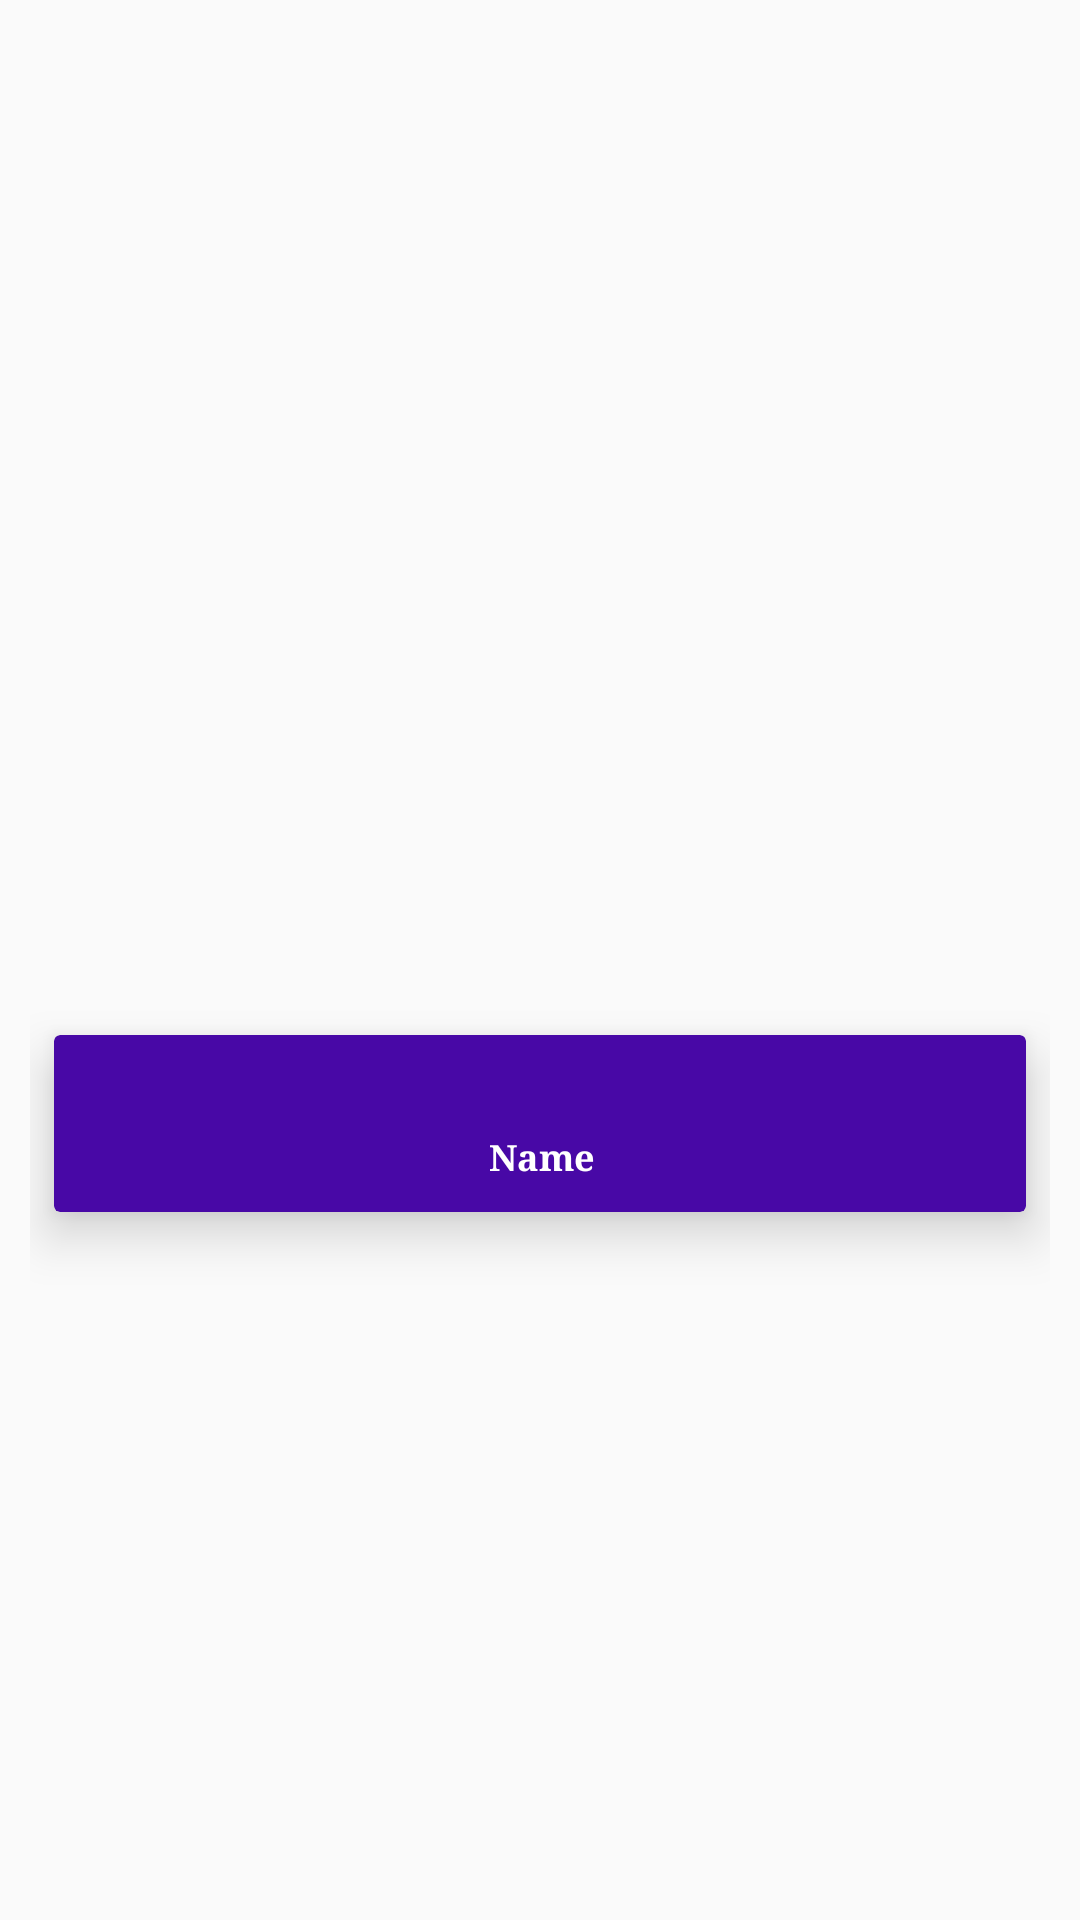

Here is an Android app screen rendered from its layout file. Give the layout XML and the strings, colors and styles it references.
<!-- AndroidManifest.xml: application theme AppTheme -->
<!-- res/layout/grid_layout.xml -->
<?xml version="1.0" encoding="utf-8"?>
<androidx.constraintlayout.widget.ConstraintLayout xmlns:android="http://schemas.android.com/apk/res/android"
    xmlns:app="http://schemas.android.com/apk/res-auto"
    android:layout_width="match_parent"
    android:layout_height="wrap_content"
    android:orientation="vertical"
    android:padding="10dp">

    <androidx.cardview.widget.CardView
        android:id="@+id/mycard"
        android:layout_width="0dp"
        android:layout_height="wrap_content"
        android:layout_marginStart="8dp"
        android:layout_marginTop="8dp"
        android:layout_marginEnd="8dp"
        android:layout_marginBottom="8dp"
        app:cardBackgroundColor="#4808A6"
        app:cardElevation="10dp"
        app:contentPadding="10dp"
        app:layout_constraintBottom_toBottomOf="parent"
        app:layout_constraintEnd_toEndOf="parent"
        app:layout_constraintStart_toStartOf="parent"
        app:layout_constraintTop_toTopOf="parent"
        app:layout_constraintVertical_bias="0.6">

        <androidx.constraintlayout.widget.ConstraintLayout
            android:layout_width="match_parent"
            android:layout_height="wrap_content"
            android:background="#4808A6">

            <ImageView
                android:id="@+id/logo"
                android:layout_width="50dp"
                android:layout_height="50dp"
                android:layout_marginStart="4dp"
                android:layout_marginTop="4dp"
                android:layout_marginEnd="4dp"
                android:layout_marginBottom="4dp"
                android:contentDescription="@string/app_name"
                android:foregroundGravity="center"
                app:layout_constraintBottom_toTopOf="@+id/textname"
                app:layout_constraintEnd_toEndOf="parent"
                app:layout_constraintStart_toStartOf="parent"
                app:layout_constraintTop_toTopOf="parent"
                app:srcCompat="@drawable/sport" />

            <TextView
                android:id="@+id/textname"
                android:layout_width="wrap_content"
                android:layout_height="wrap_content"
                android:layout_marginTop="-36dp"
                android:fontFamily="serif"
                android:gravity="center"
                android:text="@string/name"
                android:textAlignment="center"
                android:textColor="#FFFFFF"
                android:textSize="12sp"
                android:textStyle="bold"
                app:layout_constraintBottom_toBottomOf="parent"
                app:layout_constraintEnd_toEndOf="parent"
                app:layout_constraintHorizontal_bias="0.502"
                app:layout_constraintStart_toStartOf="parent"
                app:layout_constraintTop_toBottomOf="@+id/logo" />

        </androidx.constraintlayout.widget.ConstraintLayout>
    </androidx.cardview.widget.CardView>

</androidx.constraintlayout.widget.ConstraintLayout>
<!-- resources referenced by this layout -->
<resources>
  <string name="app_name">Quiz</string>
  <string name="name">Name</string>
  <style name="AppTheme" parent="Theme.AppCompat.Light.NoActionBar">
          
          <item name="colorPrimary">@color/colorPrimary</item>
          <item name="colorPrimaryDark">@color/colorPrimaryDark</item>
          <item name="colorAccent">@color/colorAccent</item>
  
      </style>
  <!-- not gathered from this repository: default colours our renderer supplied (Android Studio template values) -->
  <color name="colorPrimary">#FF6200EE</color>
  <color name="colorPrimaryDark">#FF3700B3</color>
  <color name="colorAccent">#FF03DAC5</color>
</resources>
